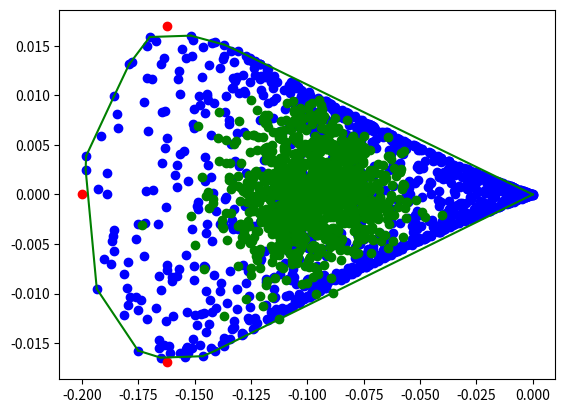

Here is the Python script that generated this plot:
# import numpy as np
# import matplotlib.pyplot as plt
#
#
# # evenly sampled time at 200ms intervals
# t = np.arange(-45, 45, 0.2)
# fct = (1/(45-abs(t+0.001)))**2
# fct2 = -np.log(45 - abs(t+0.001))+np.log(45)
#
# # red dashes, blue squares and green triangles
# # plt.plot(t, fct, 'r-')
# plt.plot(t, fct2, 'b--')
# plt.show()
import math

import numpy as np
import scipy.spatial
import matplotlib.pyplot as plt

import time


v_limit = 0.2
time_interval = 10

# Define problem
U_min = -np.array([v_limit, np.deg2rad(90.0)])
U_max =  np.array([0, np.deg2rad(90.0)])
U_min_random = U_min
U_max_random = U_max
for i in range(time_interval-1):
    U_min_random = np.concatenate((U_min_random, U_min),axis=None)
    U_max_random = np.concatenate((U_max_random, U_max), axis=None)

# state_new.x = state.x + v * math.cos(state.yaw - state.yawt) * math.cos(state.yawt) * DT
# state_new.y = state.y + v * math.cos(state.yaw - state.yawt) * math.sin(state.yawt) * DT
# state_new.yaw = state.yaw + dyaw * DT
# state_new.yawt = state.yawt + v / ROD_LEN * math.sin(state.yaw - state.yawt) * DT \
#                  - CP_OFFSET * dyaw * math.cos(state.yaw - state.yawt) / ROD_LEN * DT
DT = 0.1

# Vehicle parameters
LENGTH = 0.72  # [m]
LENGTH_T = 0.36  # [m]
WIDTH = 0.48  # [m]
BACKTOWHEEL = 0.36  # [m]
WHEEL_LEN = 0.1  # [m]
WHEEL_WIDTH = 0.05  # [m]
TREAD = 0.2  # [m]
WB = 0.3  # [m]
ROD_LEN = 0.5  # [m]
CP_OFFSET = 0.1  # [m]

def plot_car(x, y, yaw, length, steer=0.0, cabcolor="-r", truckcolor="-k"):  # pragma: no cover
    # using BACKTOWHEEL parameter
    # outline = np.array([[-BACKTOWHEEL, (length - BACKTOWHEEL), (length - BACKTOWHEEL), -BACKTOWHEEL, -BACKTOWHEEL],
    #                    [WIDTH / 2, WIDTH / 2, - WIDTH / 2, -WIDTH / 2, WIDTH / 2]])

    outline = np.array([[-length / 2, (length - length / 2), (length - length / 2), -length / 2, -length / 2],
                        [WIDTH / 2, WIDTH / 2, - WIDTH / 2, -WIDTH / 2, WIDTH / 2]])

    # fr_wheel = np.array([[WHEEL_LEN, -WHEEL_LEN, -WHEEL_LEN, WHEEL_LEN, WHEEL_LEN],
    #                      [-WHEEL_WIDTH - TREAD, -WHEEL_WIDTH - TREAD, WHEEL_WIDTH - TREAD, WHEEL_WIDTH - TREAD, -WHEEL_WIDTH - TREAD]])

    rr_wheel = np.array([[WHEEL_LEN, -WHEEL_LEN, -WHEEL_LEN, WHEEL_LEN, WHEEL_LEN],
                         [-WHEEL_WIDTH - TREAD, -WHEEL_WIDTH - TREAD, WHEEL_WIDTH - TREAD, WHEEL_WIDTH - TREAD,
                          -WHEEL_WIDTH - TREAD]])

    # fl_wheel = np.copy(fr_wheel)
    # fl_wheel[1, :] *= -1
    rl_wheel = np.copy(rr_wheel)
    rl_wheel[1, :] *= -1

    Rot1 = np.array([[math.cos(yaw), math.sin(yaw)],
                     [-math.sin(yaw), math.cos(yaw)]])
    # Rot2 = np.array([[math.cos(steer), math.sin(steer)],
    #                  [-math.sin(steer), math.cos(steer)]])

    # fr_wheel = (fr_wheel.T.dot(Rot2)).T
    # fl_wheel = (fl_wheel.T.dot(Rot2)).T
    # fr_wheel[0, :] += WB
    # fl_wheel[0, :] += WB

    # fr_wheel = (fr_wheel.T.dot(Rot1)).T
    # fl_wheel = (fl_wheel.T.dot(Rot1)).T

    outline = (outline.T.dot(Rot1)).T
    rr_wheel = (rr_wheel.T.dot(Rot1)).T
    rl_wheel = (rl_wheel.T.dot(Rot1)).T

    outline[0, :] += x
    outline[1, :] += y
    # fr_wheel[0, :] += x
    # fr_wheel[1, :] += y
    rr_wheel[0, :] += x
    rr_wheel[1, :] += y
    # fl_wheel[0, :] += x
    # fl_wheel[1, :] += y
    rl_wheel[0, :] += x
    rl_wheel[1, :] += y

    plt.plot(np.array(outline[0, :]).flatten(),
             np.array(outline[1, :]).flatten(), truckcolor)
    # plt.plot(np.array(fr_wheel[0, :]).flatten(),
    #          np.array(fr_wheel[1, :]).flatten(), truckcolor)
    plt.plot(np.array(rr_wheel[0, :]).flatten(),
             np.array(rr_wheel[1, :]).flatten(), truckcolor)
    # plt.plot(np.array(fl_wheel[0, :]).flatten(),
    #          np.array(fl_wheel[1, :]).flatten(), truckcolor)
    plt.plot(np.array(rl_wheel[0, :]).flatten(),
             np.array(rl_wheel[1, :]).flatten(), truckcolor)
    plt.plot(x, y, "*")

def f(x, u):
    x1 = []
    x1.append(x[0] + u[0] * math.cos(x[2]-x[3]) * math.cos(x[3]) * DT)
    x1.append(x[1] + u[0] * math.cos(x[2]-x[3]) * math.sin(x[3]) * DT)
    x1.append(x[2] + u[1] * DT)
    x1.append(x[3] + u[0] / ROD_LEN * math.sin(x[2]-x[3]) * DT - CP_OFFSET * u[1] * math.cos(x[2]-x[3]) / ROD_LEN * DT)
    x = x1
    return x

start = time.time()

# RandUP
M    = 1000
x = [0, 0, 0, -0] # 0.5234
# with random control inputs but keep same during the time interval
ys = np.zeros((M, 4))
# with completely random control inputs
ys_random = np.zeros((M, 4))
# bang-bang strategy
ysu = np.zeros(4)
ysl = np.zeros(4)
ysz = np.zeros(4)
limit = 50
us = np.random.uniform(low=U_max, high=U_min, size=(M,2))
us_random = np.random.uniform(low=U_max_random, high=U_min_random, size=(M, 2*time_interval))
# print("us", us, "us_random", len(us_random[0]))
for t in range(time_interval):
    if t == 0:
        ysu = f(x, [-v_limit, np.deg2rad(limit)])
        ysl = f(x, [-v_limit, -np.deg2rad(limit)])
        ysz = f(x, [-v_limit, 0])
        for i in range(len(us)):
            ys[i, :] = f(x, us[i])
            # print("comparison", us[i], us_random[i,t*2:t*2+2])
            ys_random[i, :] = f(x, us_random[i,t*2:t*2+2])
    else:
        ysu = f(ysu, [-v_limit, np.deg2rad(limit)])
        ysl = f(ysl, [-v_limit, -np.deg2rad(limit)])
        ysz = f(ysz, [-v_limit, 0])
        for i in range(len(us)):
            ys[i, :] = f(ys[i], us[i])
            # compare the control inputs of the 100 st point
            if i == 100:
                print("comparison", us[i],us_random[i, t * 2:t * 2 + 2])
            ys_random[i, :] = f(ys_random[i], us_random[i, t*2:t*2+2])
print(ys[:, :2])
hull = scipy.spatial.ConvexHull(ys[:, :2])
# hull_random = scipy.spatial.ConvexHull(ys_random[:, :2])
# hull_bang = scipy.spatial.ConvexHull([[0,0],ysu, ysl, ysz])

end = time.time()
print(end - start)

# Plot
plt.scatter(ys[:,0],ys[:,1], color='b')
plt.scatter(ys_random[:,0],ys_random[:,1], color='g')
plt.scatter(ysu[0],ysu[1], color='r')
plt.scatter(ysl[0],ysl[1], color='r')
plt.scatter(ysz[0],ysz[1], color='r')
j=0
print(ys.shape)
test_x = np.array([1, 2, 3])
np.delete(test_x, 1)
print(test_x)
# while j < len(ys):
#     if abs(ys[j, 3] - ys[j, 2]) >= np.deg2rad(45):
#         print("delete", j)
#         np.delete(ys, j, 0)
#     j+=1
# print(ys.shape)
# for i in range(len(ys)):
#     # if i % 10 == 0:
#     if abs(ys[i, 3] - ys[i, 2]) <= np.deg2rad(45) and i % 10 == 0:
#         print(abs(ys[i, 3] - ys[i, 2]))
#         plot_car(ys[i, 0], ys[i, 1], ys[i, 3], LENGTH_T)
#
#         plot_car(ys[i, 0] + np.cos(ys[i, 3]) * ROD_LEN + np.cos(ys[i, 2]) * CP_OFFSET,
#                 ys[i, 1] + np.sin(ys[i, 3]) * ROD_LEN + np.sin(ys[i, 2]) * CP_OFFSET, ys[i, 2], LENGTH)

# for tractor
# plot_car(state.x + np.cos(state.yawt) * ROD_LEN + np.cos(state.yaw) * CP_OFFSET,
#          state.y + np.sin(state.yawt) * ROD_LEN + np.sin(state.yaw) * CP_OFFSET, state.yaw, LENGTH)
for s in hull.simplices:
  plt.plot(ys[s,0], ys[s,1], 'g')
plt.show()